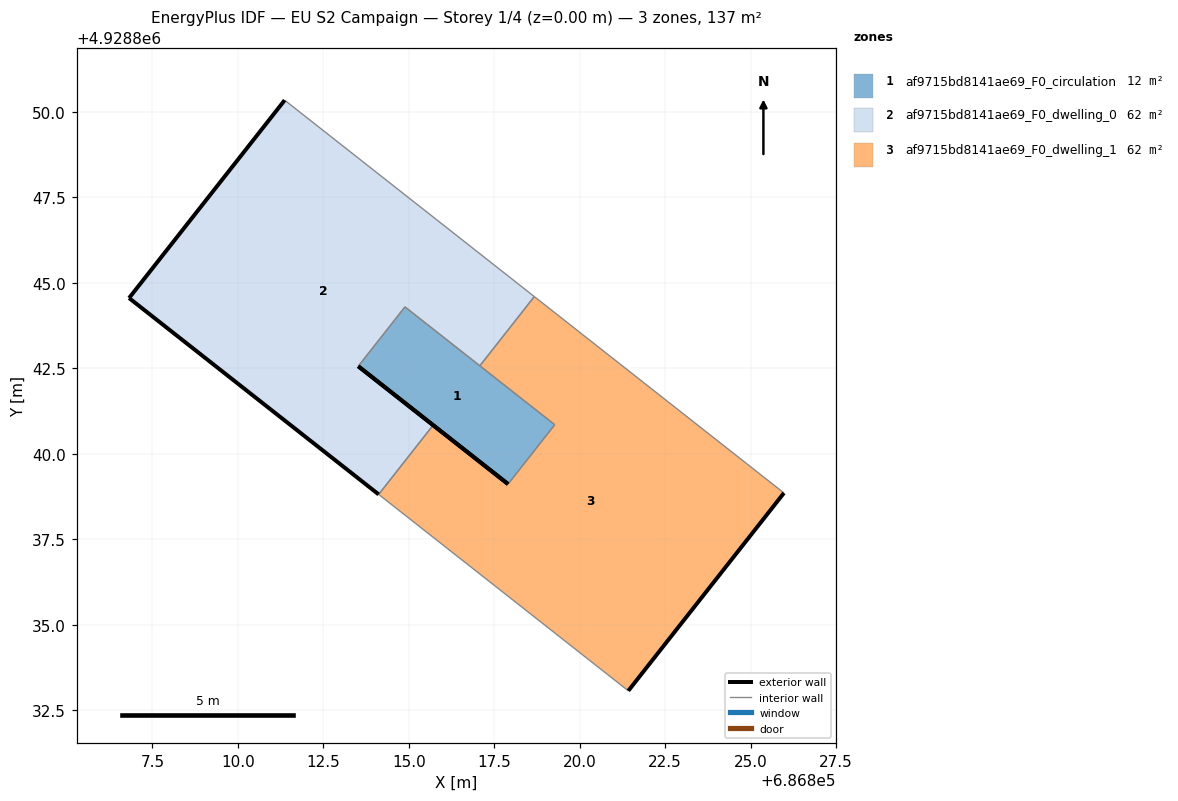
=== STOREY PLAN SPEC (per zone: floor XY polygon, exterior-wall plan segments, windows/doors) ===
zone 1: af9715bd8141ae69_F0_circulation  (12.3 m²)
  floor: (686817.90, 4928839.11) (686819.27, 4928840.85) (686814.89, 4928844.29) (686813.52, 4928842.56)
  exterior wall: (686817.90, 4928839.11) – (686813.52, 4928842.56)  [5.6 m]
  interior walls: 3
zone 2: af9715bd8141ae69_F0_dwelling_0  (62.2 m²)
  floor: (686815.71, 4928840.84) (686813.52, 4928842.56) (686814.89, 4928844.29) (686817.08, 4928842.57) (686818.67, 4928844.60) (686811.37, 4928850.34) (686806.82, 4928844.55) (686814.12, 4928838.81)
  exterior wall: (686813.52, 4928842.56) – (686815.71, 4928840.84)  [2.8 m]
  exterior wall: (686814.12, 4928838.81) – (686806.82, 4928844.55)  [9.3 m]
  exterior wall: (686806.82, 4928844.55) – (686811.37, 4928850.34)  [7.4 m]
  interior walls: 5
zone 3: af9715bd8141ae69_F0_dwelling_1  (62.2 m²)
  floor: (686821.42, 4928833.07) (686825.97, 4928838.85) (686818.67, 4928844.60) (686817.08, 4928842.57) (686819.27, 4928840.85) (686817.90, 4928839.11) (686815.71, 4928840.84) (686814.12, 4928838.81)
  exterior wall: (686815.71, 4928840.84) – (686817.90, 4928839.11)  [2.8 m]
  exterior wall: (686825.97, 4928838.85) – (686821.42, 4928833.07)  [7.4 m]
  interior walls: 6

=== DERIVED (storey summary) ===
Building: EU S2 Campaign
Storey: 1 of 4  (floor level z = 0.00 m)
Storey gross floor area: 136.8 m²
Zones on this storey: 3
  - af9715bd8141ae69_F0_circulation: floor 12.3 m²; exterior wall 5.6 m (16.7 m²); WWR 0.0%
  - af9715bd8141ae69_F0_dwelling_0: floor 62.2 m²; exterior wall 19.4 m (58.3 m²); WWR 0.0%
  - af9715bd8141ae69_F0_dwelling_1: floor 62.2 m²; exterior wall 10.1 m (30.4 m²); WWR 0.0%
Zone adjacency (shared interzone walls):
  - af9715bd8141ae69_F0_circulation ↔ af9715bd8141ae69_F0_dwelling_0
  - af9715bd8141ae69_F0_circulation ↔ af9715bd8141ae69_F0_dwelling_1
  - af9715bd8141ae69_F0_dwelling_0 ↔ af9715bd8141ae69_F0_dwelling_1